2-way image classification set "cache_384" from GitHub (jaimulhaque/Pneumonia-MultiModel-XAI); label vocabulary: normal, pneumonia.

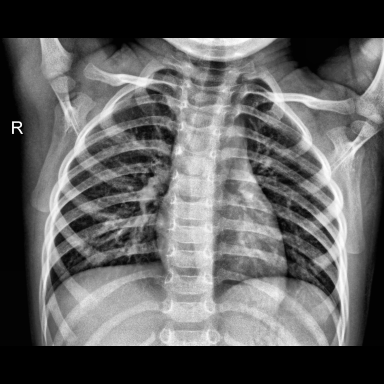
Label: normal

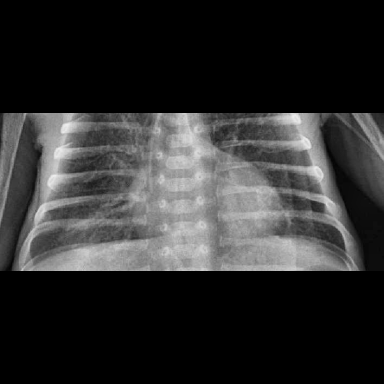
Label: pneumonia

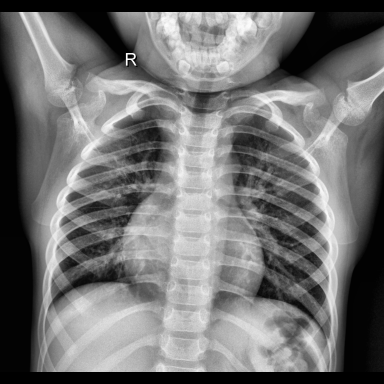
Label: normal

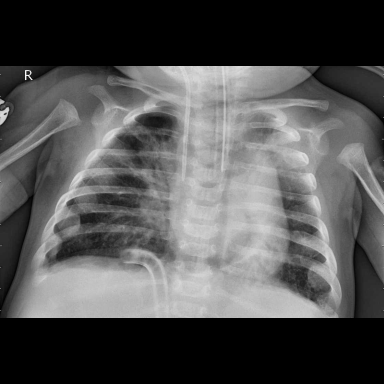
Label: pneumonia

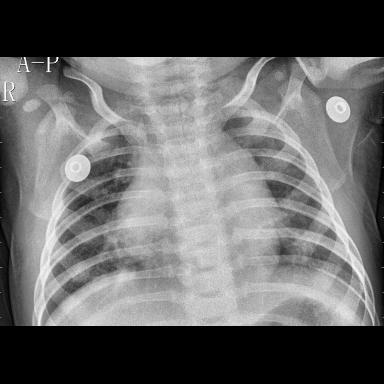
Label: pneumonia

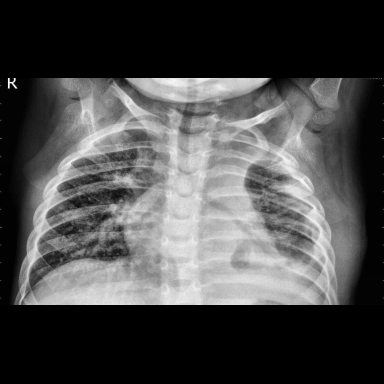
Label: pneumonia
